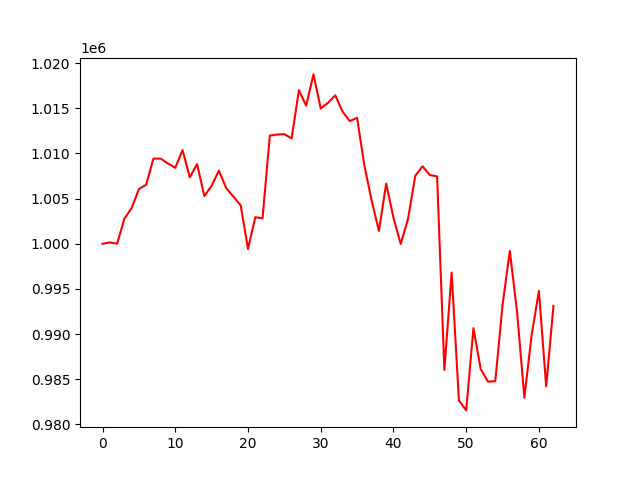

The table this chart was drawn from, first rows:
, 0
0, 1000000
1, 1000148
2, 1000001
3, 1002774
4, 1003944
5, 1006055
6, 1006545
7, 1009431
8, 1009430
9, 1008874
10, 1008420
11, 1010370
12, 1007360
13, 1008827
14, 1005281
15, 1006425
16, 1008098
17, 1006174
18, 1005217
19, 1004247
20, 999422
21, 1002938
22, 1002820
23, 1011973
24, 1012098
25, 1012135
26, 1011675
27, 1017014
28, 1015284
29, 1018754
30, 1014975
31, 1015604
32, 1016434
33, 1014632
34, 1013578
35, 1013954
36, 1008664
37, 1004797
38, 1001419
39, 1006670
40, 1002876
41, 999983
42, 1002736
43, 1007521
44, 1008579
45, 1007609
46, 1007462
47, 986035
48, 996816
49, 982650
50, 981552
51, 990647
52, 986125
53, 984739
54, 984780
55, 993218
56, 999211
57, 992431
58, 982957
59, 989896
... 3 more rows
